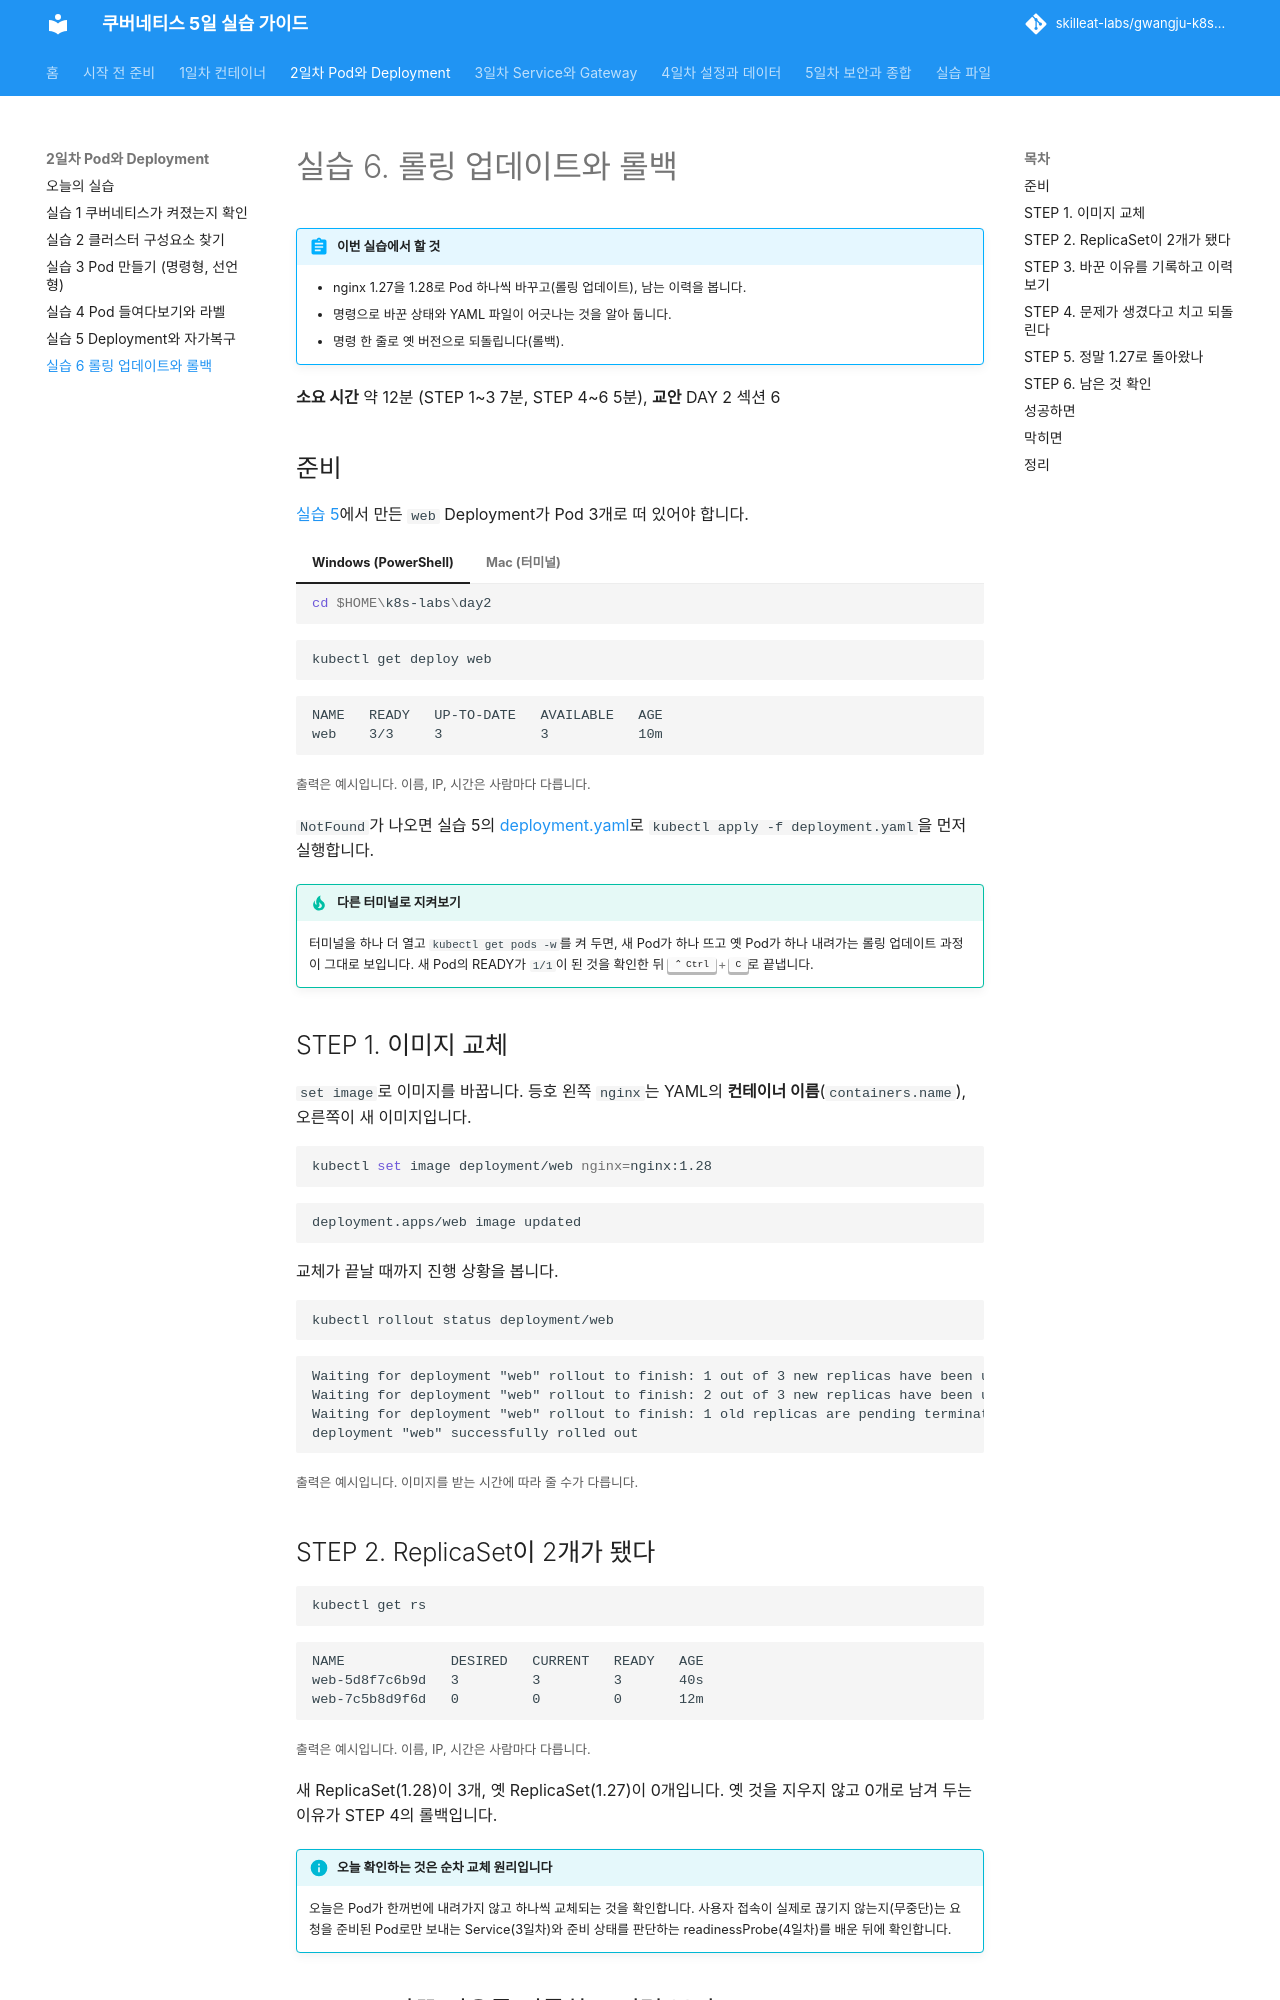

repository: skilleat-labs/gwangju-k8s-5days · page: day2/lab-6/index.html · generator: mkdocs

# 실습 6. 롤링 업데이트와 롤백

!!! abstract "이번 실습에서 할 것"
    - nginx 1.27을 1.28로 Pod 하나씩 바꾸고(롤링 업데이트), 남는 이력을 봅니다.
    - 명령으로 바꾼 상태와 YAML 파일이 어긋나는 것을 알아 둡니다.
    - 명령 한 줄로 옛 버전으로 되돌립니다(롤백).

**소요 시간** 약 12분 (STEP 1~3 7분, STEP 4~6 5분), **교안** DAY 2 섹션 6

## 준비

[실습 5](lab-5.md)에서 만든 `web` Deployment가 Pod 3개로 떠 있어야 합니다.

=== "Windows (PowerShell)"

    ```powershell
    cd $HOME\k8s-labs\day2
    ```

=== "Mac (터미널)"

    ```bash
    cd ~/k8s-labs/day2
    ```

```bash
kubectl get deploy web
```

```text
NAME   READY   UP-TO-DATE   AVAILABLE   AGE
web    3/3     3            3           10m
```
<small>출력은 예시입니다. 이름, IP, 시간은 사람마다 다릅니다.</small>

`NotFound`가 나오면 실습 5의 [deployment.yaml](../files/day2/deployment.yaml)로 `kubectl apply -f deployment.yaml`을 먼저 실행합니다.

!!! tip "다른 터미널로 지켜보기"
    터미널을 하나 더 열고 `kubectl get pods -w`를 켜 두면, 새 Pod가 하나 뜨고 옛 Pod가 하나 내려가는 롤링 업데이트 과정이 그대로 보입니다. 새 Pod의 READY가 `1/1`이 된 것을 확인한 뒤 ++ctrl+c++로 끝냅니다.

## STEP 1. 이미지 교체

`set image`로 이미지를 바꿉니다. 등호 왼쪽 `nginx`는 YAML의 **컨테이너 이름**(`containers.name`), 오른쪽이 새 이미지입니다.

```bash
kubectl set image deployment/web nginx=nginx:1.28
```

```text
deployment.apps/web image updated
```

교체가 끝날 때까지 진행 상황을 봅니다.

```bash
kubectl rollout status deployment/web
```

```text
Waiting for deployment "web" rollout to finish: 1 out of 3 new replicas have been updated...
Waiting for deployment "web" rollout to finish: 2 out of 3 new replicas have been updated...
Waiting for deployment "web" rollout to finish: 1 old replicas are pending termination...
deployment "web" successfully rolled out
```
<small>출력은 예시입니다. 이미지를 받는 시간에 따라 줄 수가 다릅니다.</small>

## STEP 2. ReplicaSet이 2개가 됐다

```bash
kubectl get rs
```

```text
NAME             DESIRED   CURRENT   READY   AGE
web-5d8f7c6b9d   3         3         3       40s
web-7c5b8d9f6d   0         0         0       12m
```
<small>출력은 예시입니다. 이름, IP, 시간은 사람마다 다릅니다.</small>

새 ReplicaSet(1.28)이 3개, 옛 ReplicaSet(1.27)이 0개입니다. 옛 것을 지우지 않고 0개로 남겨 두는 이유가 STEP 4의 롤백입니다.

!!! info "오늘 확인하는 것은 순차 교체 원리입니다"
    오늘은 Pod가 한꺼번에 내려가지 않고 하나씩 교체되는 것을 확인합니다. 사용자 접속이 실제로 끊기지 않는지(무중단)는 요청을 준비된 Pod로만 보내는 Service(3일차)와 준비 상태를 판단하는 readinessProbe(4일차)를 배운 뒤에 확인합니다.
